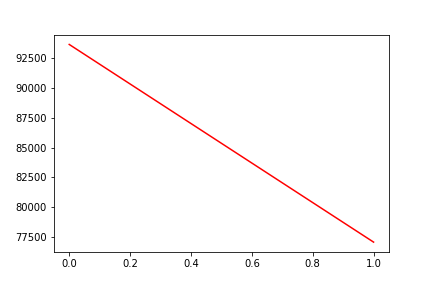

The table this chart was drawn from, first rows:
, date, assets
0, 0, 93657
1, 20200415, 77052
